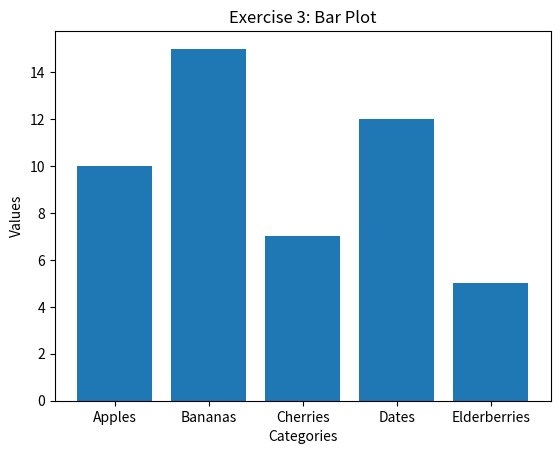

The matplotlib source for this figure:
# -----Exercise 3: Bar Plot-----
import matplotlib.pyplot as plt

categories = ["Apples", "Bananas", "Cherries", "Dates", "Elderberries"]
values = [10, 15, 7, 12, 5]

plt.bar(categories, values)
plt.xlabel("Categories")
plt.ylabel("Values")
plt.title("Exercise 3: Bar Plot")
plt.show()
